Dataset: data (GitHub, Griffin98/image_classifier). Classes: blueberry, cherry, peach, raspberry, walnut.

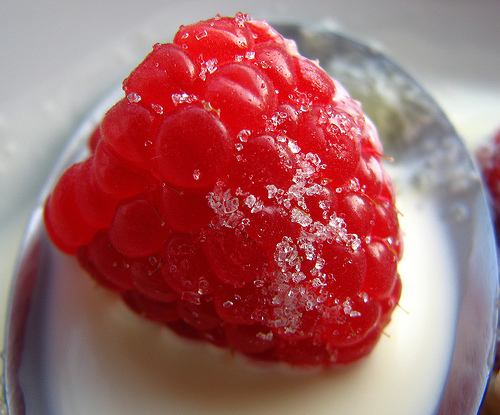
Label: raspberry

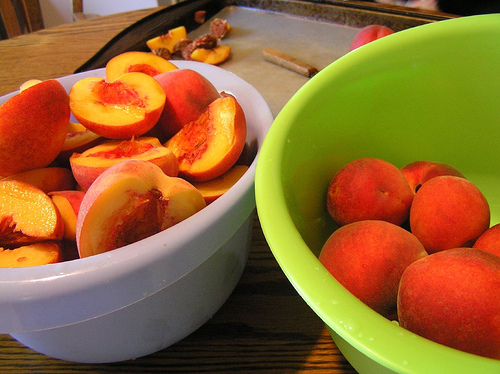
Label: peach

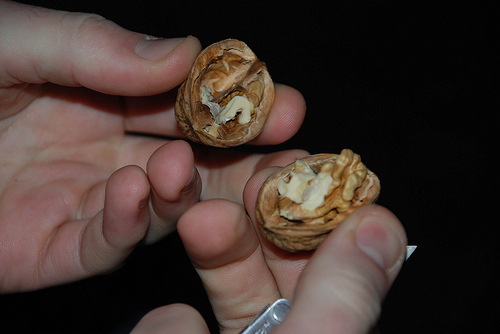
Label: walnut

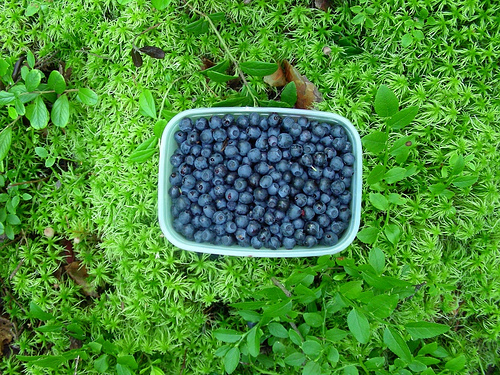
Label: blueberry

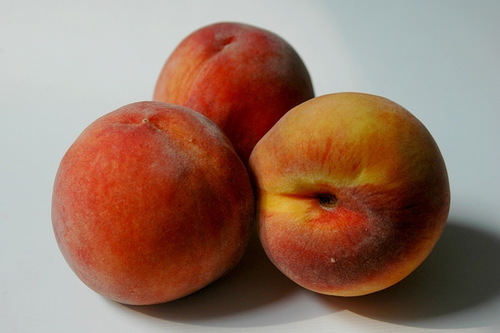
Label: peach

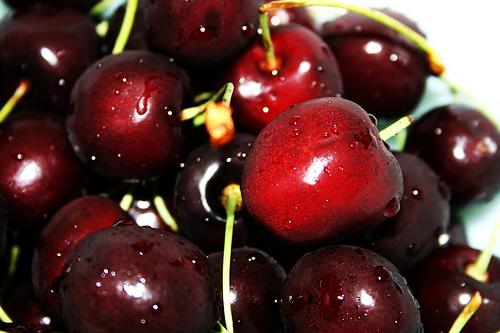
Label: cherry
